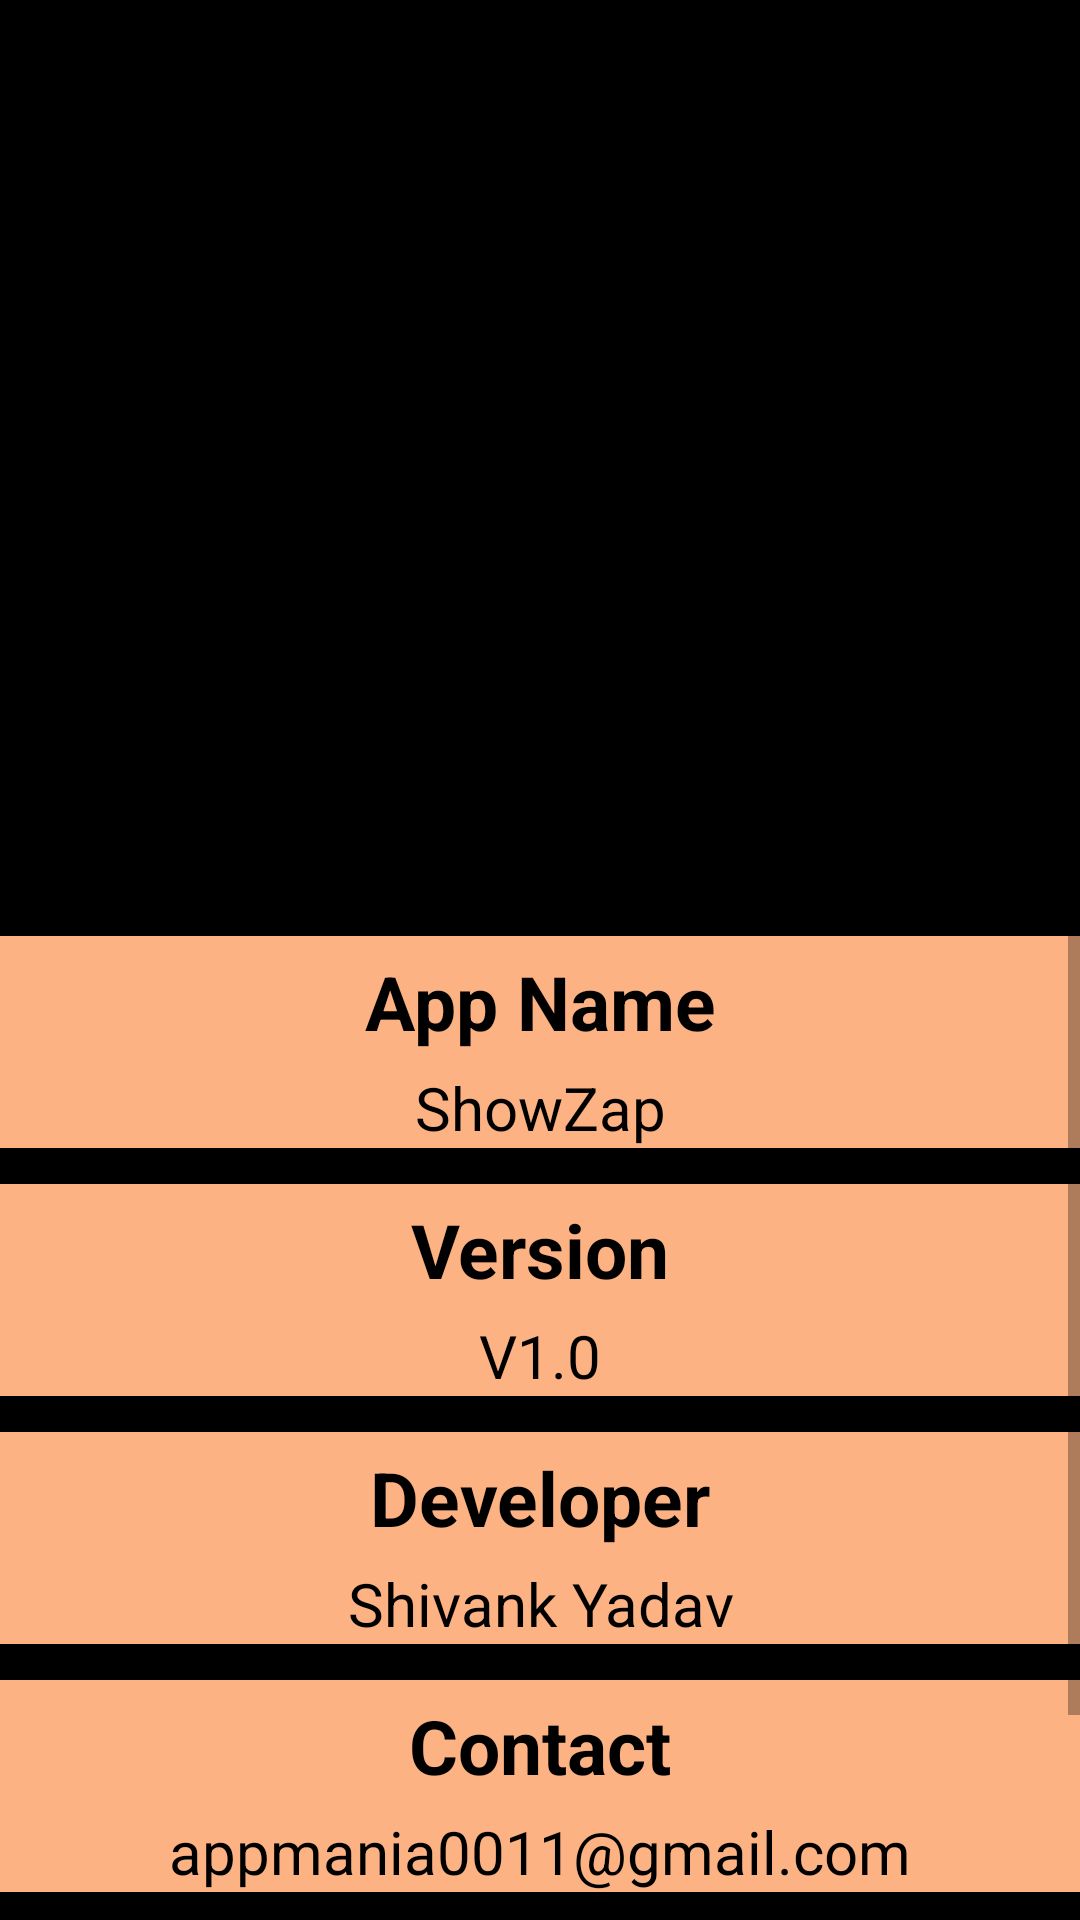

Write the Android layout XML for this screen, with the resource values it uses.
<!-- AndroidManifest.xml: application theme AppTheme -->
<!-- res/layout/activity_about.xml -->
<?xml version="1.0" encoding="utf-8"?>
<RelativeLayout xmlns:android="http://schemas.android.com/apk/res/android"
    xmlns:app="http://schemas.android.com/apk/res-auto"
    xmlns:tools="http://schemas.android.com/tools"
    android:layout_width="match_parent"
    android:layout_height="match_parent"
    android:background="#FF000000"
    tools:context=".About">

    <ImageView
        android:id="@+id/about_cover"
        android:layout_width="match_parent"
        android:layout_height="300dp"
        android:src="@mipmap/ic_launcher_round"/>

    <ImageView
        android:id="@+id/about_profile"
        android:layout_width="107dp"
        android:layout_height="107dp"
        android:src="@mipmap/ic_launcher_round"
        android:layout_centerInParent="true"
        android:layout_alignBottom="@id/about_cover"
        android:padding="10dp"/>

    <ScrollView
        android:layout_width="match_parent"
        android:layout_height="match_parent"
        android:layout_below="@id/about_cover">

        <LinearLayout
            android:layout_width="match_parent"
            android:layout_height="wrap_content"
            android:orientation="vertical"
            android:gravity="center">

            <TextView
                android:layout_width="match_parent"
                android:layout_height="wrap_content"
                android:layout_marginTop="12dp"
                android:padding="5dp"
                android:text="@string/app_about_name"
                android:gravity="center"
                android:textSize="25sp"
                android:textStyle="bold"
                android:textColor="#000000"
                android:background="#FCB283"/>

            <TextView
                android:id="@+id/txtShowZap"
                android:layout_width="match_parent"
                android:layout_height="wrap_content"
                android:text="@string/app_name"
                android:textColor="#000000"
                android:background="#FCB283"
                android:gravity="center"
                android:textSize="20sp" />

            <TextView
                android:layout_width="match_parent"
                android:layout_height="wrap_content"
                android:layout_marginTop="12dp"
                android:padding="5dp"
                android:text="@string/version"
                android:gravity="center"
                android:textSize="25sp"
                android:textStyle="bold"
                android:textColor="#000000"
                android:background="#FCB283"/>

            <TextView
                android:id="@+id/txtVersion"
                android:layout_width="match_parent"
                android:layout_height="wrap_content"
                android:textColor="#000000"
                android:text="@string/default_version"
                android:background="#FCB283"
                android:gravity="center"
                android:textSize="20sp" />

            <TextView
                android:layout_width="match_parent"
                android:layout_height="wrap_content"
                android:layout_marginTop="12dp"
                android:text="@string/developer_head"
                android:padding="5dp"
                android:gravity="center"
                android:textSize="25sp"
                android:textStyle="bold"
                android:textColor="#000000"
                android:background="#FCB283"/>


            <TextView
                android:layout_width="match_parent"
                android:layout_height="wrap_content"
                android:text="@string/developer_name"
                android:gravity="center"
                android:textColor="#000000"
                android:background="#FCB283"
                android:textSize="20sp" />

            <TextView
                android:layout_width="match_parent"
                android:layout_height="wrap_content"
                android:layout_marginTop="12dp"
                android:text="@string/contact_head"
                android:gravity="center"
                android:textSize="25sp"
                android:padding="5dp"
                android:textStyle="bold"
                android:textColor="#000000"
                android:background="#FCB283"/>

            <TextView
                android:layout_width="match_parent"
                android:layout_height="wrap_content"
                android:text="@string/contact_mail"
                android:gravity="center"
                android:textSize="20sp"
                android:textColor="#000000"
                android:background="#FCB283"
               />

            <TextView
                android:layout_width="match_parent"
                android:layout_height="wrap_content"
                android:layout_marginTop="12dp"
                android:text="@string/privacy_policy"
                android:gravity="center"
                android:textSize="25sp"
                android:padding="5dp"
                android:textStyle="bold"
                android:textColor="#000000"
                android:background="#FCB283"/>

            <TextView
                android:id="@+id/txtReadPrivacyPolicy"
                android:layout_width="match_parent"
                android:layout_height="wrap_content"
                android:text="@string/read_privacy_policy"
                android:gravity="center"
                android:textColorLink="#0C30FF"
                android:textSize="20sp"
                android:textColor="#000000"
                android:background="#FCB283"
                android:layout_marginBottom="12dp"/>

        </LinearLayout>
    </ScrollView>

</RelativeLayout>
<!-- resources referenced by this layout -->
<resources>
  <string name="app_about_name">App Name</string>
  <string name="app_name">ShowZap</string>
  <string name="contact_head">Contact</string>
  <string name="contact_mail">appmania0011@gmail.com</string>
  <string name="default_version">V1.0</string>
  <string name="developer_head">Developer</string>
  <string name="developer_name">Shivank Yadav</string>
  <string name="privacy_policy">Privacy Policy</string>
  <string name="read_privacy_policy"><a href="https://privacypolicyforshivankapps.blogspot.com/2019/07/showzap-app-privacy-policy.html">Read Privacy Policy</a></string>
  <string name="version">Version</string>
  <style name="AppTheme" parent="Theme.AppCompat.Light.DarkActionBar">
          
          <item name="colorPrimary">@color/colorPrimary</item>
          <item name="colorPrimaryDark">@color/colorPrimaryDark</item>
          <item name="colorAccent">@color/colorAccent</item>
      </style>
  <color name="colorPrimary">#000000</color>
  <color name="colorPrimaryDark">#00574B</color>
  <color name="colorAccent">#D81B60</color>
</resources>
